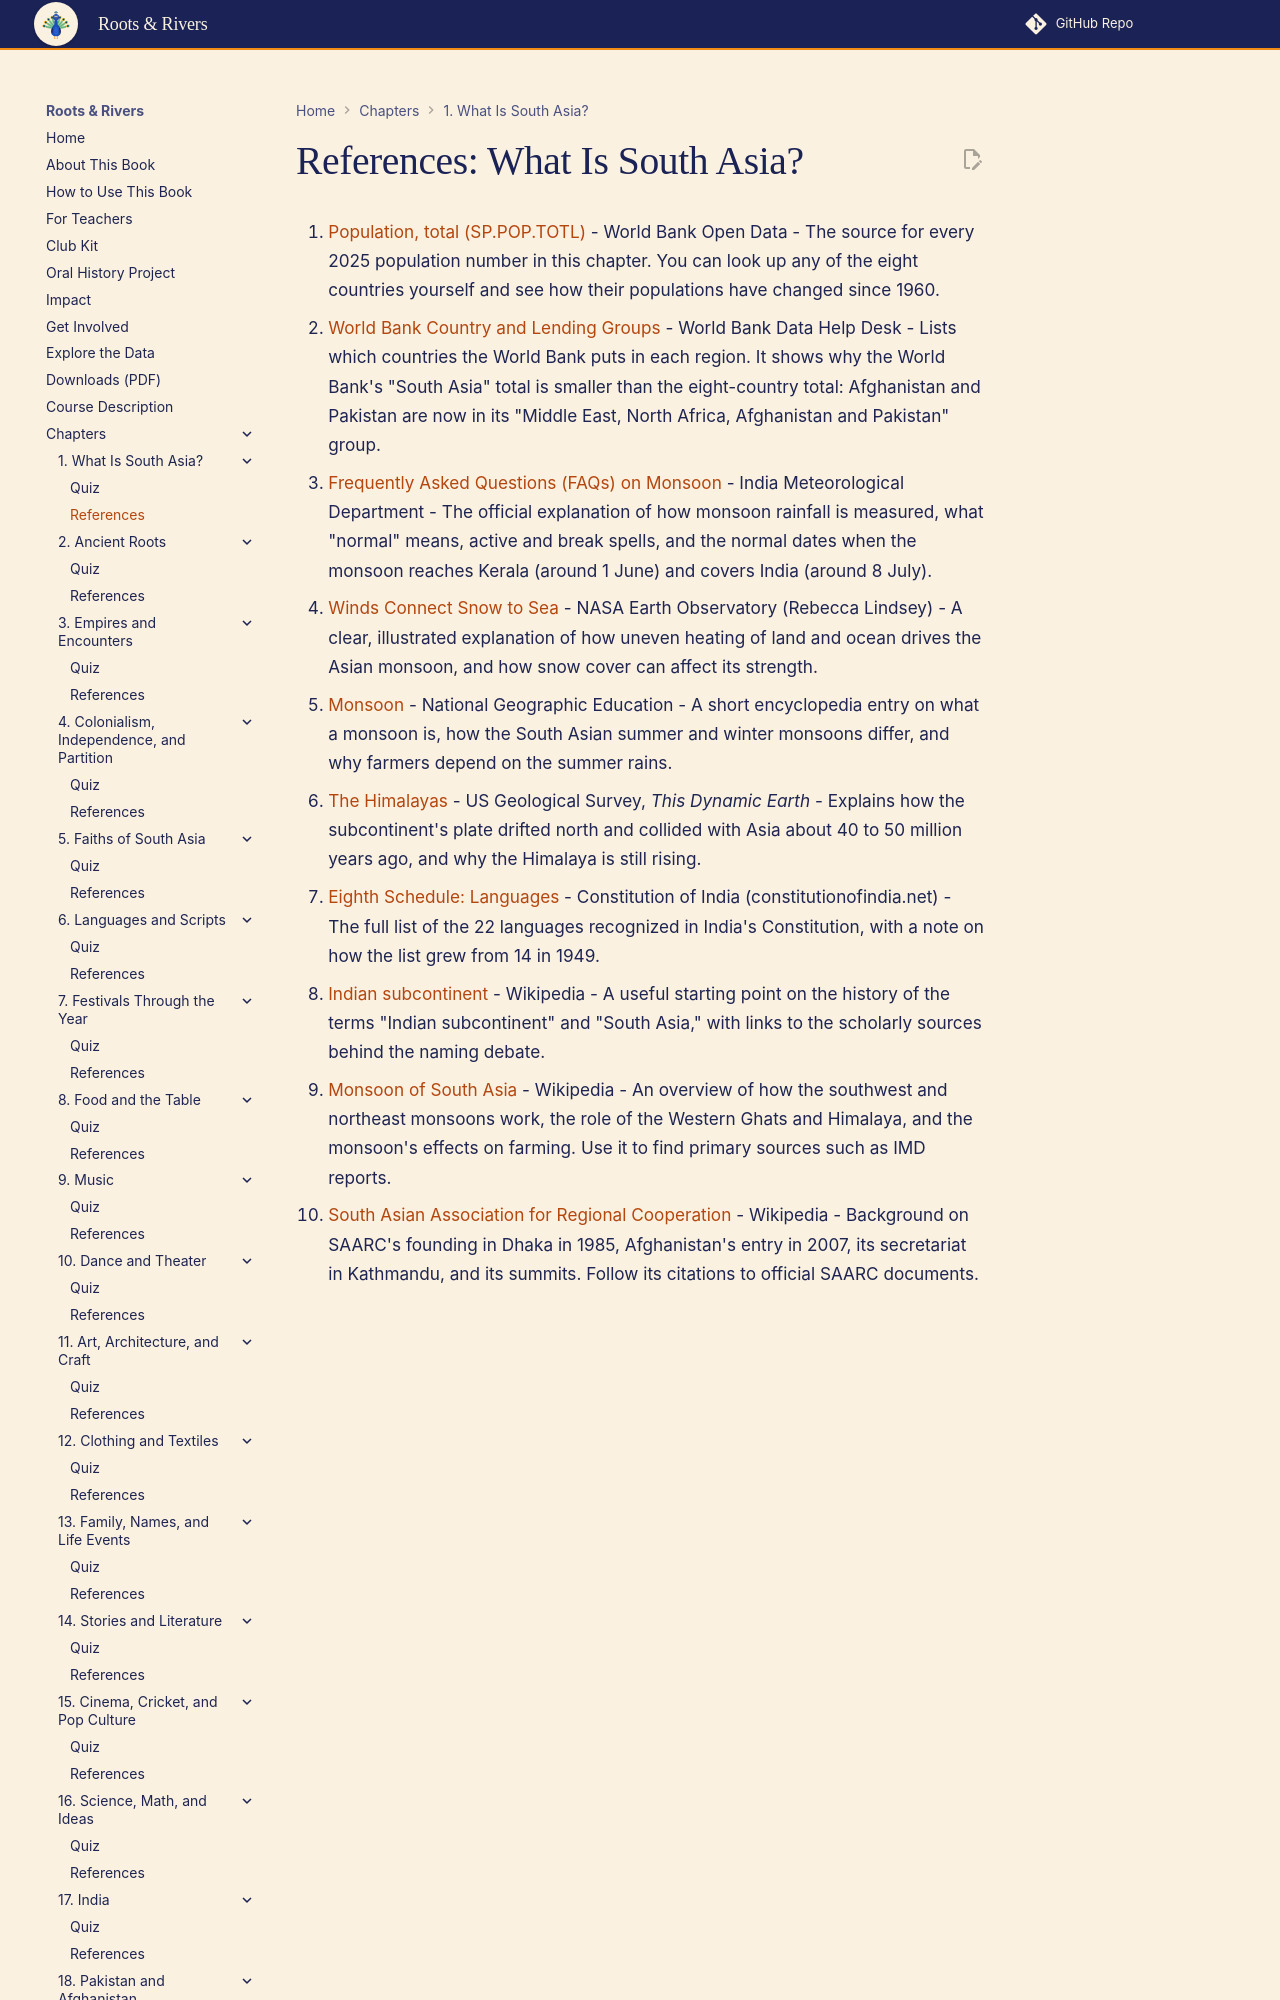

repository: aaryavvatts-lab/south-asian-culture-textbook · page: chapters/01-what-is-south-asia/references/index.html · generator: mkdocs

---
title: "References: What Is South Asia?"
description: "Curated readings and sources for Chapter 1."
---

# References: What Is South Asia?

1. [Population, total (SP.POP.TOTL)](https://data.worldbank.org/indicator/SP.POP.TOTL) - World Bank Open Data - The source for every 2025 population number in this chapter. You can look up any of the eight countries yourself and see how their populations have changed since 1960.

2. [World Bank Country and Lending Groups](https://datahelpdesk.worldbank.org/knowledgebase/articles/906519-world-bank-country-and-lending-groups) - World Bank Data Help Desk - Lists which countries the World Bank puts in each region. It shows why the World Bank's "South Asia" total is smaller than the eight-country total: Afghanistan and Pakistan are now in its "Middle East, North Africa, Afghanistan and Pakistan" group.

3. [Frequently Asked Questions (FAQs) on Monsoon](https://mausam.imd.gov.in/imd_latest/monsoonfaq.pdf) - India Meteorological Department - The official explanation of how monsoon rainfall is measured, what "normal" means, active and break spells, and the normal dates when the monsoon reaches Kerala (around 1 June) and covers India (around 8 July).

4. [Winds Connect Snow to Sea](https://science.nasa.gov/earth/earth-observatory/winds-connect-snow-to-sea) - NASA Earth Observatory (Rebecca Lindsey) - A clear, illustrated explanation of how uneven heating of land and ocean drives the Asian monsoon, and how snow cover can affect its strength.
